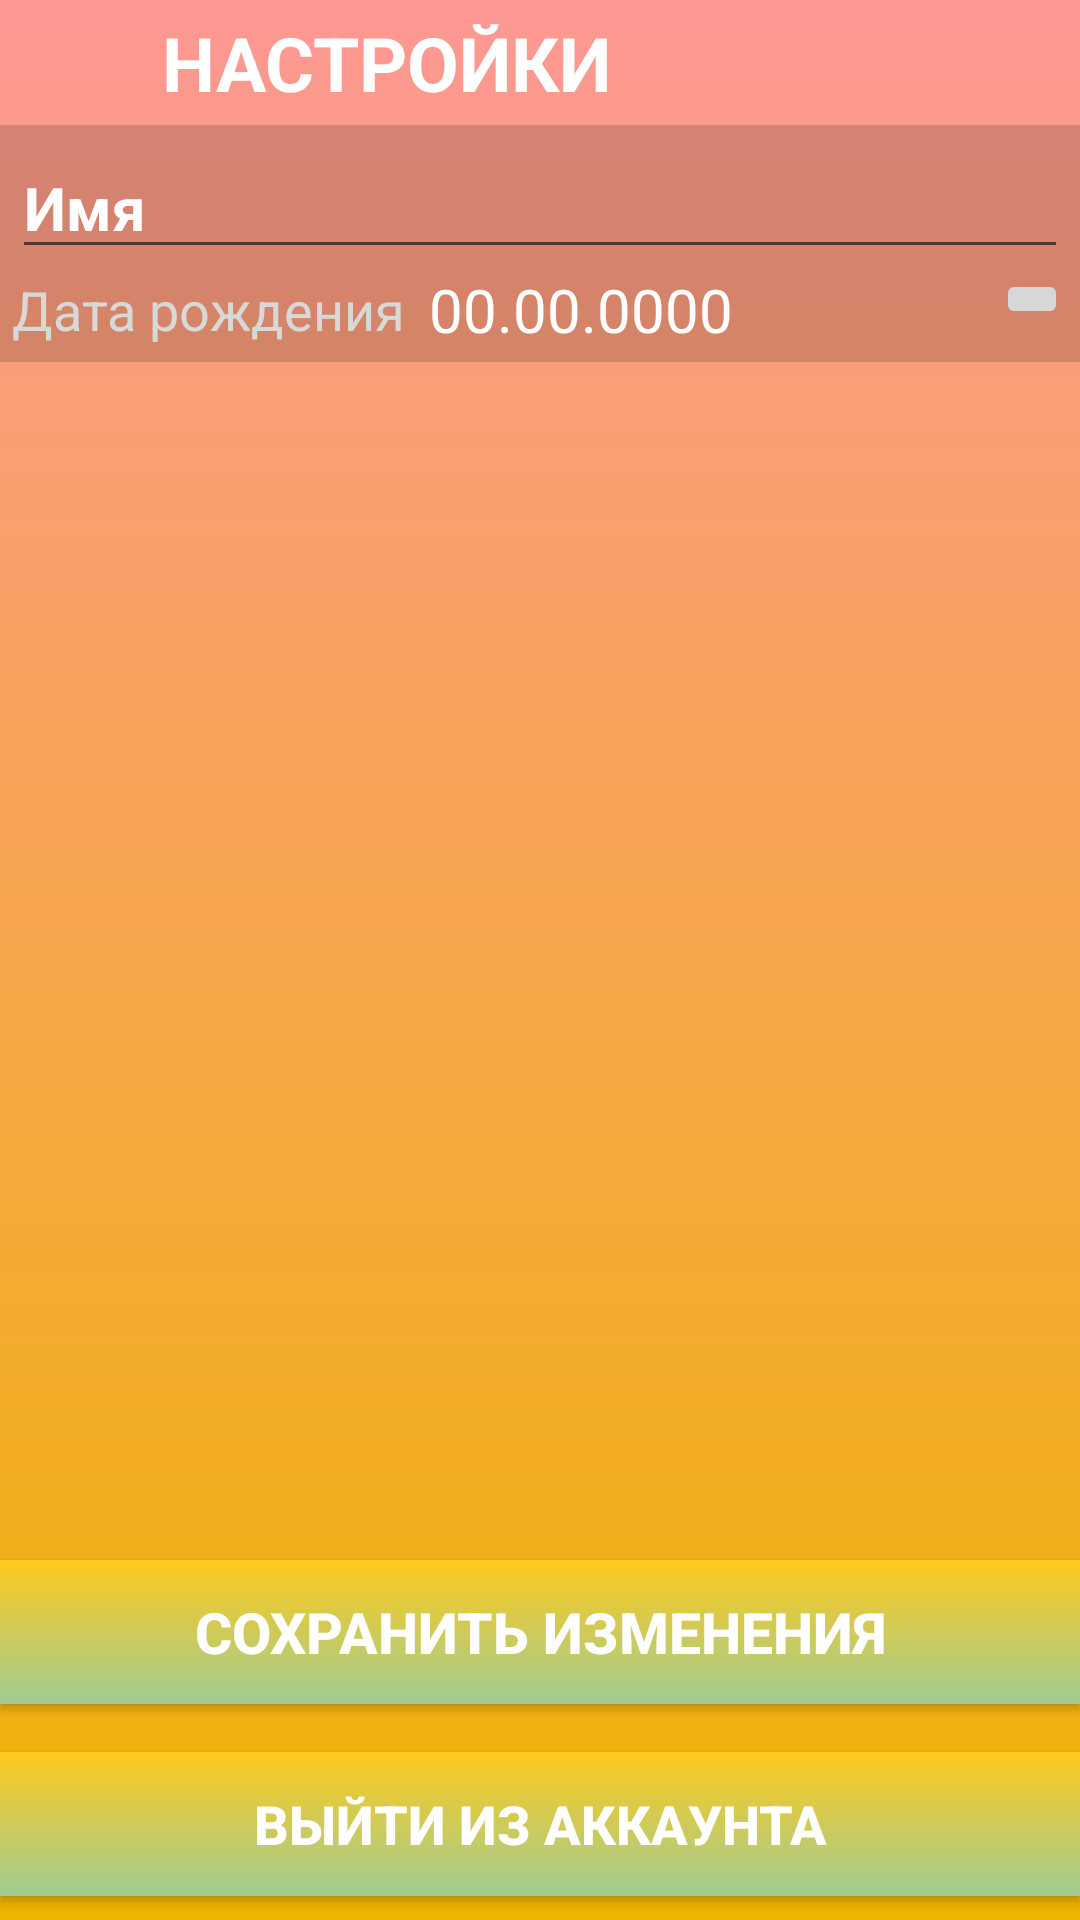

Android layout source for this screen:
<!-- AndroidManifest.xml: application theme Theme.FitnessHelper -->
<!-- res/layout/activity_settings.xml -->
<?xml version="1.0" encoding="utf-8"?>
<androidx.constraintlayout.widget.ConstraintLayout xmlns:android="http://schemas.android.com/apk/res/android"
    xmlns:app="http://schemas.android.com/apk/res-auto"
    xmlns:tools="http://schemas.android.com/tools"
    android:layout_width="match_parent"
    android:layout_height="match_parent"
    tools:context=".SettingsActivity"
    android:background="@drawable/gradient_orange">

    <LinearLayout
        android:id="@+id/linearLayout"
        android:layout_width="match_parent"
        android:layout_height="wrap_content"
        android:orientation="horizontal"
        android:padding="4dp"
        app:layout_constraintEnd_toEndOf="parent"
        app:layout_constraintStart_toStartOf="parent"
        app:layout_constraintTop_toTopOf="parent">

        <ImageButton
            android:id="@+id/settings_back"
            android:layout_width="50dp"
            android:layout_height="30dp"
            android:background="#00000000"
            android:src="@drawable/baseline_keyboard_arrow_left_24" />

        <TextView
            android:id="@+id/textView2"
            android:layout_width="0dp"
            android:layout_height="wrap_content"
            android:layout_weight="1"
            android:text="настройки"
            android:textAllCaps="true"
            android:textColor="#FFFFFF"
            android:textSize="25sp"
            android:textStyle="bold" />

    </LinearLayout>

        <LinearLayout
            android:layout_width="match_parent"
            android:layout_height="0dp"
            app:layout_constraintEnd_toEndOf="parent"
            app:layout_constraintStart_toStartOf="parent"
            app:layout_constraintTop_toBottomOf="@id/linearLayout"
            app:layout_constraintBottom_toBottomOf="parent"
            android:orientation="vertical">

            <LinearLayout
                android:layout_width="match_parent"
                android:layout_height="wrap_content"
                android:background="#27000000"
                android:orientation="vertical"
                android:padding="4dp">

                <EditText
                    android:id="@+id/settings_name"
                    android:layout_width="match_parent"
                    android:layout_height="wrap_content"
                    android:ems="10"
                    android:hint="Введите имя пользователя"
                    android:inputType="text"
                    android:text="Имя"
                    android:textColor="#FFFFFF"
                    android:textSize="20sp"
                    android:textStyle="bold" />

                <LinearLayout
                    android:layout_width="match_parent"
                    android:layout_height="wrap_content"
                    android:orientation="horizontal">

                    <TextView
                        android:id="@+id/textView14"
                        android:layout_width="wrap_content"
                        android:layout_height="wrap_content"
                        android:layout_gravity="center_vertical"
                        android:layout_marginEnd="8dp"
                        android:text="Дата рождения"
                        android:textColor="#D8D8D8"
                        android:textSize="18sp" />

                    <TextView
                        android:id="@+id/settings_birthDateTxt"
                        android:layout_width="wrap_content"
                        android:layout_height="wrap_content"
                        android:layout_weight="1"
                        android:layout_gravity="center_vertical"
                        android:text="00.00.0000"
                        android:textColor="#FFFFFF"
                        android:textSize="20sp" />

                    <ImageButton
                        android:id="@+id/settings_birthDateBtn"
                        android:layout_width="wrap_content"
                        android:layout_height="wrap_content"
                        android:gravity="center"
                        android:src="@drawable/baseline_calendar_month_24" />
                </LinearLayout>
            </LinearLayout>

            <Space
                android:layout_width="match_parent"
                android:layout_height="0dp"
                android:layout_weight="1"/>

            <Button
                android:id="@+id/settings_saveBtn"
                android:layout_width="match_parent"
                android:layout_height="wrap_content"
                android:background="@drawable/gradient_activity"
                android:text="Сохранить изменения"
                android:layout_marginVertical="8dp"
                android:textColor="#FFFFFF"
                android:textSize="19sp"
                android:textStyle="bold" />

            <Button
                android:id="@+id/settings_signOutBtn"
                android:layout_width="match_parent"
                android:layout_height="wrap_content"
                android:background="@drawable/gradient_activity"
                android:text="Выйти из аккаунта"
                android:layout_marginVertical="8dp"
                android:textColor="#FFFFFF"
                android:textSize="18sp"
                android:textStyle="bold" />

        </LinearLayout>

</androidx.constraintlayout.widget.ConstraintLayout>
<!-- resources referenced by this layout -->
<resources>
  <!-- drawable gradient_activity (drawable) -->
  <?xml version="1.0" encoding="utf-8"?>
  <shape xmlns:android="http://schemas.android.com/apk/res/android"
      android:shape="rectangle">
      <gradient
          android:startColor="#FECA1C"
          android:endColor="#A1CB93"
          android:angle="-45"
          />
  
  </shape>
  <!-- drawable gradient_orange (drawable) -->
  <?xml version="1.0" encoding="utf-8"?>
  <shape xmlns:android="http://schemas.android.com/apk/res/android"
      android:shape="rectangle">
      <gradient
          android:startColor="#FD9894"
          android:endColor="#EEB400"
          android:angle="-45"
          />
  
  </shape>
  <style name="Theme.FitnessHelper" parent="Base.Theme.FitnessHelper" />
  <style name="Base.Theme.FitnessHelper" parent="Theme.AppCompat.Light.NoActionBar">
          
          
      </style>
</resources>
